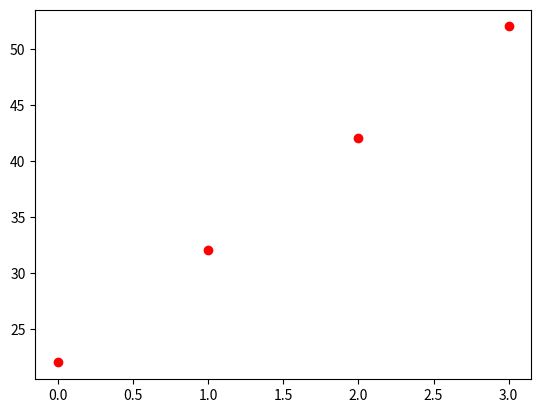

Write the Python code that produced this figure.
import matplotlib.pyplot as plt
import numpy as np

# def f(x):
#     return x*10+22

x = np.arange(0,4)
# y = x*10+22

plt.plot(x, x*10+22, 'o', color='red')


